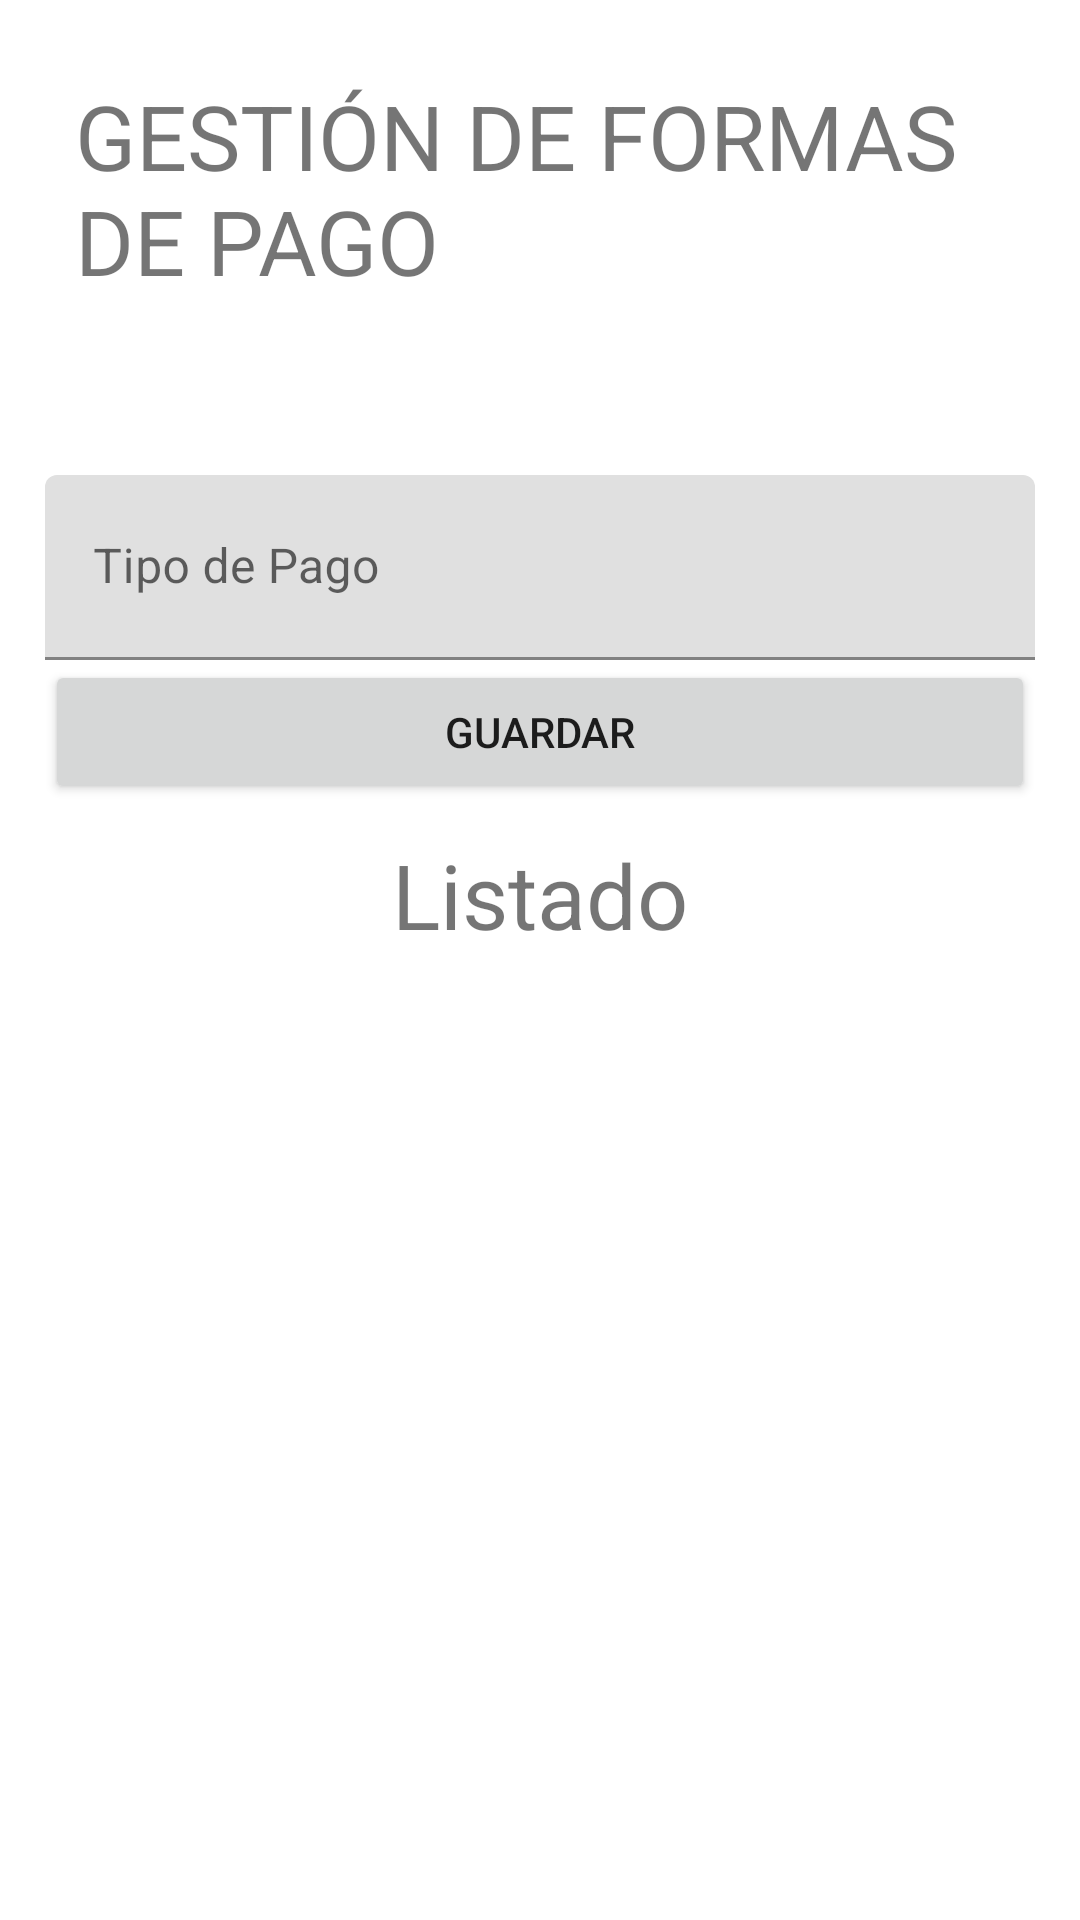

Produce the Android XML layout that renders to this screen, including the resource entries it uses.
<!-- AndroidManifest.xml: application theme Theme.Appcitasmedicas -->
<!-- res/layout/content_actividad_tipo_pago.xml -->
<?xml version="1.0" encoding="utf-8"?>
<LinearLayout xmlns:android="http://schemas.android.com/apk/res/android"
    android:layout_width="match_parent"
    android:layout_height="match_parent"
    android:orientation="vertical"
    android:padding="15dp">

    <TextView
        android:layout_width="wrap_content"

        android:layout_height="wrap_content"
        android:layout_gravity="center_horizontal"
        android:layout_margin="10dp"
        android:text="GESTIÓN DE FORMAS DE PAGO"
        android:textSize="30dp" />

    <CheckBox
        android:id="@+id/id_checkTipoPago"
        android:layout_width="match_parent"
        android:layout_height="wrap_content"
        android:text="Vigencia"
        android:visibility="invisible" />

    <com.google.android.material.textfield.TextInputLayout
        android:layout_width="match_parent"
        android:layout_height="wrap_content"
        android:hint="Tipo de Pago">

        <EditText
            android:id="@+id/txtTipoPago"
            android:layout_width="match_parent"
            android:layout_height="wrap_content"
            android:ems="10"
            android:inputType="text"
            android:paddingTop="30dp" />
    </com.google.android.material.textfield.TextInputLayout>

    <Button
        android:id="@+id/id_btnCrearTipo"
        android:layout_width="match_parent"
        android:layout_height="wrap_content"
        android:text="Guardar" />

    <TextView
        android:layout_width="wrap_content"
        android:layout_height="wrap_content"
        android:layout_gravity="center_horizontal"
        android:layout_margin="10dp"
        android:text="Listado"
        android:textSize="30dp" />

    <ListView
        android:id="@+id/listaTipoPago"
        android:layout_width="match_parent"
        android:layout_height="match_parent" />

</LinearLayout>
<!-- resources referenced by this layout -->
<resources>
  <style name="Theme.Appcitasmedicas" parent="Theme.MaterialComponents.DayNight.DarkActionBar">
          
          <item name="colorPrimary">@color/purple_500</item>
          <item name="colorPrimaryVariant">@color/purple_700</item>
          <item name="colorOnPrimary">@color/white</item>
          
          <item name="colorSecondary">@color/teal_200</item>
          <item name="colorSecondaryVariant">@color/teal_700</item>
          <item name="colorOnSecondary">@color/black</item>
          
          <item name="android:statusBarColor" tools:targetApi="l">?attr/colorPrimaryVariant</item>
          
  
      </style>
  <color name="purple_500">#FF6200EE</color>
  <color name="purple_700">#FF3700B3</color>
  <color name="white">#FFFFFFFF</color>
  <color name="teal_200">#FF03DAC5</color>
  <color name="teal_700">#FF018786</color>
  <color name="black">#FF000000</color>
</resources>
